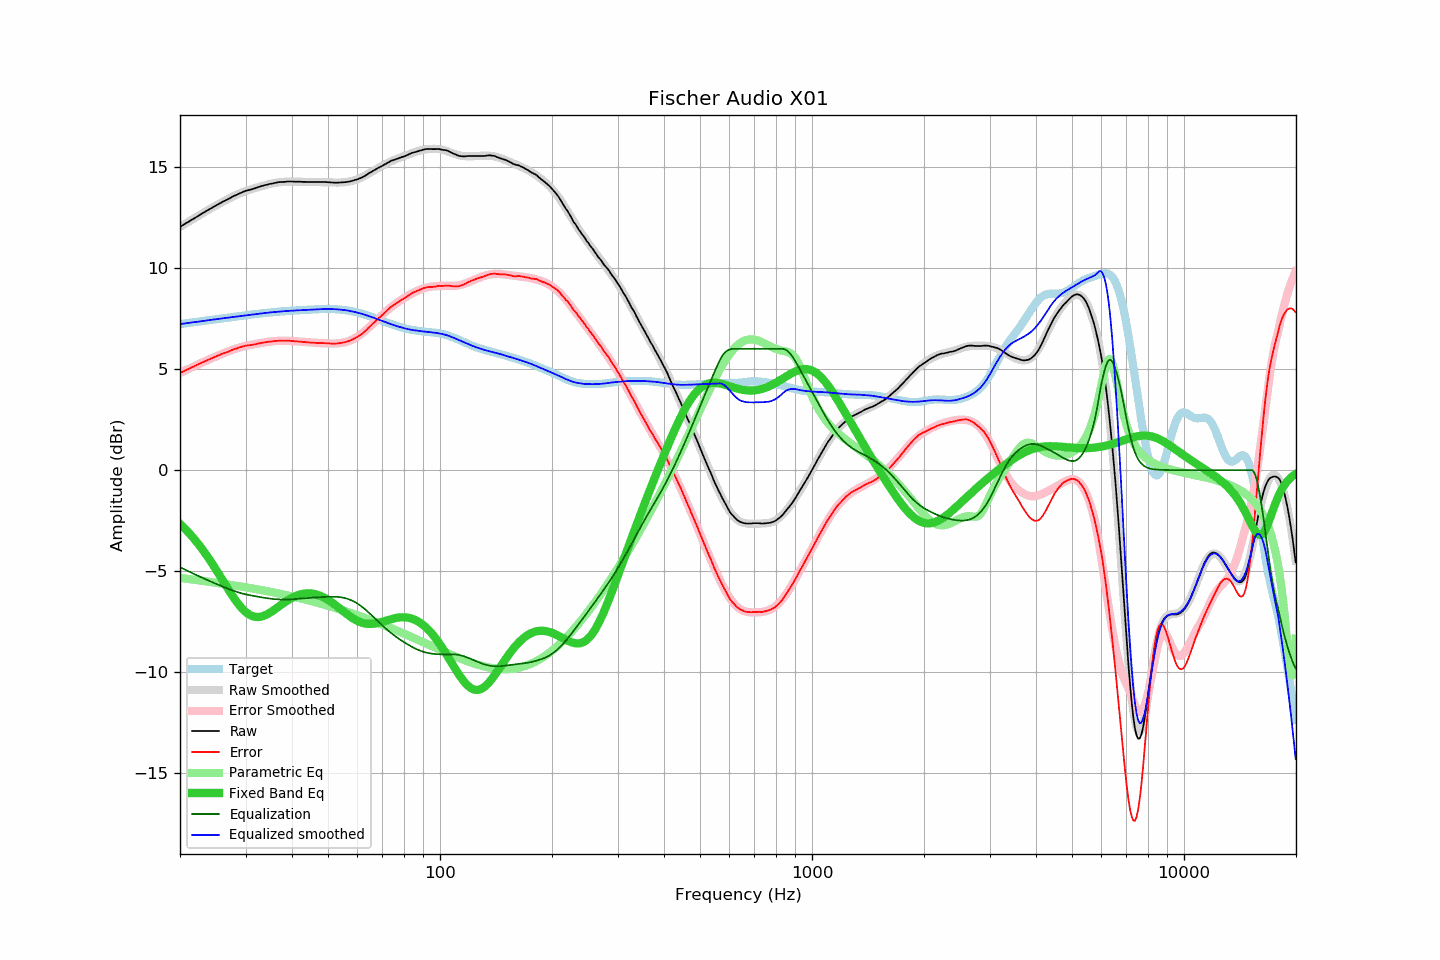

The table this chart was drawn from, first rows:
frequency, raw, error, smoothed, error_smoothed, equalization, parametric_eq, equalized_raw, equalized_smoothed, target
20.00, 12.03, 4.80, 12.03, 4.80, -4.80, -2.66, 7.22, 7.22, 7.23
20.20, 12.08, 4.84, 12.08, 4.84, -4.84, -2.74, 7.24, 7.23, 7.24
20.40, 12.13, 4.88, 12.13, 4.88, -4.88, -2.81, 7.25, 7.24, 7.25
20.61, 12.18, 4.92, 12.17, 4.92, -4.92, -2.89, 7.26, 7.26, 7.26
20.81, 12.23, 4.96, 12.22, 4.96, -4.96, -2.97, 7.27, 7.27, 7.27
21.02, 12.27, 4.99, 12.27, 5.00, -5.00, -3.06, 7.27, 7.28, 7.28
21.23, 12.32, 5.03, 12.32, 5.03, -5.03, -3.14, 7.28, 7.29, 7.29
21.44, 12.37, 5.07, 12.37, 5.07, -5.07, -3.23, 7.30, 7.30, 7.30
21.66, 12.42, 5.11, 12.42, 5.11, -5.11, -3.33, 7.31, 7.31, 7.31
21.87, 12.46, 5.14, 12.46, 5.15, -5.15, -3.42, 7.31, 7.32, 7.32
22.09, 12.51, 5.18, 12.51, 5.18, -5.18, -3.52, 7.32, 7.33, 7.33
22.31, 12.56, 5.22, 12.56, 5.22, -5.22, -3.62, 7.34, 7.34, 7.34
22.54, 12.61, 5.26, 12.61, 5.26, -5.26, -3.72, 7.35, 7.35, 7.35
22.76, 12.66, 5.30, 12.65, 5.29, -5.29, -3.82, 7.36, 7.36, 7.36
22.99, 12.71, 5.33, 12.70, 5.33, -5.33, -3.93, 7.38, 7.37, 7.37
23.22, 12.75, 5.36, 12.75, 5.36, -5.36, -4.04, 7.38, 7.38, 7.38
23.45, 12.80, 5.40, 12.80, 5.40, -5.40, -4.15, 7.40, 7.39, 7.40
23.69, 12.85, 5.44, 12.84, 5.44, -5.44, -4.26, 7.41, 7.41, 7.41
23.92, 12.89, 5.47, 12.89, 5.47, -5.47, -4.38, 7.42, 7.42, 7.42
24.16, 12.94, 5.51, 12.94, 5.51, -5.51, -4.50, 7.43, 7.43, 7.43
24.40, 12.98, 5.54, 12.98, 5.54, -5.54, -4.62, 7.44, 7.44, 7.44
24.65, 13.03, 5.57, 13.03, 5.58, -5.58, -4.74, 7.45, 7.45, 7.45
24.89, 13.07, 5.61, 13.07, 5.61, -5.61, -4.87, 7.46, 7.46, 7.46
25.14, 13.12, 5.64, 13.11, 5.64, -5.64, -5.00, 7.47, 7.47, 7.47
25.39, 13.16, 5.67, 13.16, 5.68, -5.68, -5.12, 7.48, 7.48, 7.48
25.65, 13.21, 5.71, 13.20, 5.71, -5.71, -5.25, 7.50, 7.49, 7.49
25.91, 13.25, 5.74, 13.25, 5.74, -5.74, -5.38, 7.50, 7.50, 7.50
26.16, 13.30, 5.78, 13.29, 5.77, -5.77, -5.51, 7.52, 7.51, 7.51
26.43, 13.33, 5.80, 13.33, 5.81, -5.81, -5.64, 7.52, 7.52, 7.52
26.69, 13.37, 5.83, 13.37, 5.84, -5.84, -5.77, 7.53, 7.53, 7.53
26.96, 13.41, 5.86, 13.41, 5.87, -5.87, -5.89, 7.54, 7.54, 7.55
27.23, 13.45, 5.89, 13.45, 5.90, -5.90, -6.02, 7.55, 7.55, 7.56
27.50, 13.50, 5.93, 13.50, 5.93, -5.93, -6.14, 7.57, 7.56, 7.57
27.77, 13.54, 5.96, 13.54, 5.96, -5.96, -6.26, 7.58, 7.58, 7.58
28.05, 13.58, 5.99, 13.57, 5.99, -5.99, -6.38, 7.59, 7.59, 7.59
28.33, 13.61, 6.01, 13.61, 6.01, -6.01, -6.49, 7.59, 7.60, 7.60
28.62, 13.65, 6.04, 13.65, 6.04, -6.04, -6.59, 7.61, 7.61, 7.61
28.90, 13.69, 6.07, 13.68, 6.06, -6.06, -6.69, 7.62, 7.62, 7.62
29.19, 13.72, 6.09, 13.71, 6.09, -6.09, -6.79, 7.63, 7.63, 7.63
29.48, 13.76, 6.12, 13.75, 6.11, -6.11, -6.88, 7.65, 7.64, 7.64
29.78, 13.79, 6.14, 13.78, 6.13, -6.13, -6.95, 7.66, 7.65, 7.65
30.08, 13.82, 6.16, 13.80, 6.15, -6.15, -7.03, 7.67, 7.66, 7.66
30.38, 13.84, 6.17, 13.83, 6.16, -6.16, -7.09, 7.67, 7.67, 7.67
30.68, 13.86, 6.18, 13.86, 6.18, -6.18, -7.14, 7.68, 7.68, 7.68
30.99, 13.88, 6.19, 13.88, 6.20, -6.20, -7.18, 7.68, 7.69, 7.69
31.30, 13.90, 6.20, 13.91, 6.21, -6.21, -7.22, 7.68, 7.70, 7.70
31.61, 13.93, 6.22, 13.93, 6.23, -6.23, -7.24, 7.70, 7.71, 7.71
31.93, 13.95, 6.23, 13.96, 6.24, -6.24, -7.26, 7.71, 7.72, 7.72
32.24, 13.98, 6.25, 13.98, 6.25, -6.25, -7.27, 7.72, 7.73, 7.73
32.57, 14.01, 6.27, 14.00, 6.27, -6.27, -7.26, 7.74, 7.74, 7.74
32.89, 14.03, 6.28, 14.03, 6.28, -6.28, -7.25, 7.74, 7.74, 7.75
33.22, 14.06, 6.30, 14.05, 6.30, -6.30, -7.24, 7.76, 7.75, 7.76
33.55, 14.08, 6.31, 14.07, 6.31, -6.31, -7.21, 7.77, 7.76, 7.77
33.89, 14.10, 6.32, 14.09, 6.32, -6.32, -7.18, 7.77, 7.77, 7.77
34.23, 14.12, 6.33, 14.12, 6.33, -6.33, -7.14, 7.78, 7.78, 7.78
34.57, 14.14, 6.35, 14.14, 6.35, -6.35, -7.10, 7.79, 7.79, 7.79
34.92, 14.16, 6.36, 14.16, 6.36, -6.36, -7.05, 7.80, 7.80, 7.80
35.27, 14.17, 6.36, 14.17, 6.37, -6.37, -7.00, 7.80, 7.81, 7.81
35.62, 14.19, 6.37, 14.19, 6.38, -6.38, -6.95, 7.81, 7.81, 7.81
35.97, 14.21, 6.39, 14.20, 6.38, -6.38, -6.89, 7.82, 7.82, 7.82
... 635 more rows
